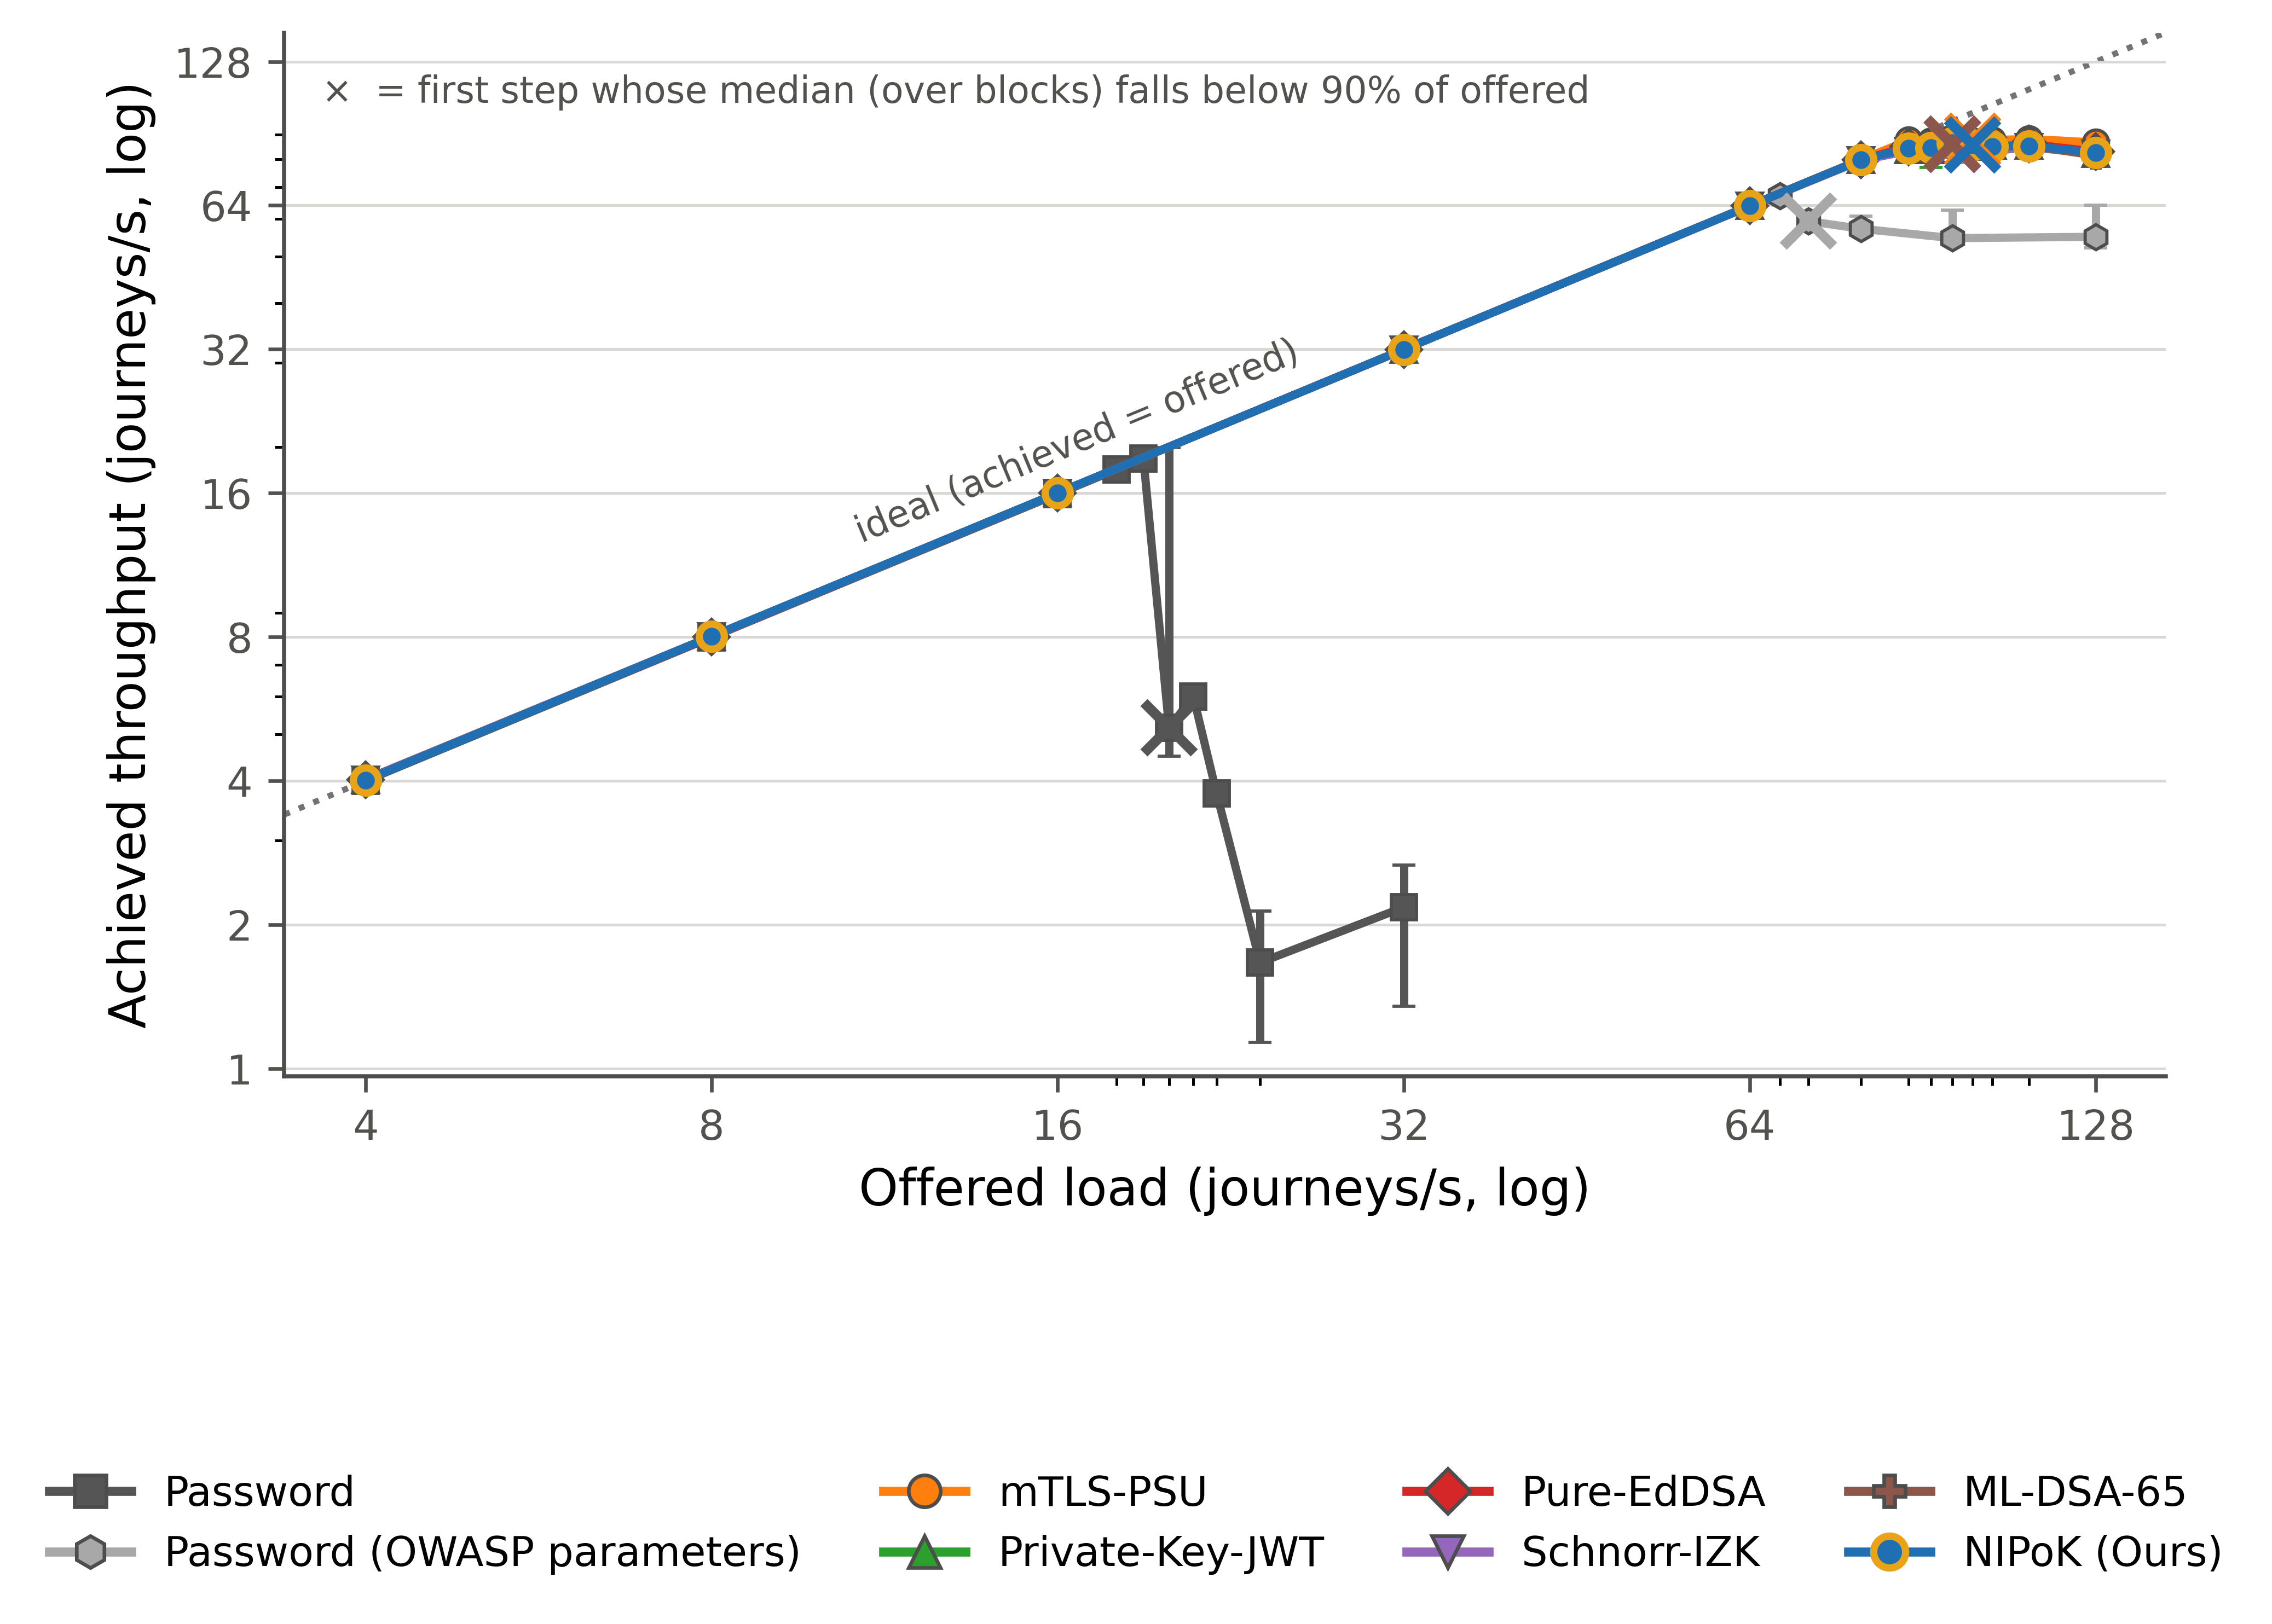

Source data for this figure (header and first rows):
mechanism, offered, n_blocks, achieved_median, achieved_min, achieved_max
Password, 4.0, 6, 4, 4, 4.014
Password, 8.0, 6, 7.992, 7.989, 7.994
Password, 16.0, 6, 15.94, 15.94, 15.94
Password, 18.0, 5, 17.93, 17.92, 17.93
Password, 19.0, 5, 18.92, 18.91, 18.93
Password, 20.0, 6, 5.171, 4.5, 19.9
Password, 21.0, 1, 6, 6, 6
Password, 22.0, 1, 3.767, 3.767, 3.767
Password, 24.0, 6, 1.667, 1.133, 2.133
Password, 32.0, 6, 2.175, 1.35, 2.667
Password (OWASP parameters), 4.0, 6, 4.025, 4, 4.026
Password (OWASP parameters), 8.0, 6, 8.017, 8, 8.019
Password (OWASP parameters), 16.0, 6, 16, 16, 16
Password (OWASP parameters), 32.0, 6, 31.97, 31.96, 31.97
Password (OWASP parameters), 64.0, 6, 63.8, 63.76, 63.8
Password (OWASP parameters), 68.0, 6, 67.02, 66.08, 67.68
Password (OWASP parameters), 72.0, 6, 59.33, 58.33, 60.71
Password (OWASP parameters), 80.0, 6, 57.2, 56.44, 60.81
Password (OWASP parameters), 96.0, 6, 54.68, 53.94, 62.5
Password (OWASP parameters), 128.0, 6, 55.03, 52.23, 64.14
mTLS-PSU, 4.0, 6, 4.028, 4, 4.028
mTLS-PSU, 8.0, 6, 8.022, 8.001, 8.022
mTLS-PSU, 16.0, 6, 16.01, 16, 16.01
mTLS-PSU, 32.0, 6, 31.99, 31.98, 31.99
mTLS-PSU, 64.0, 6, 63.91, 63.91, 63.92
mTLS-PSU, 80.0, 1, 79.84, 79.84, 79.84
mTLS-PSU, 88.0, 1, 87.6, 87.6, 87.6
mTLS-PSU, 92.0, 1, 87.22, 87.22, 87.22
mTLS-PSU, 96.0, 6, 88.63, 78.69, 89.5
mTLS-PSU, 100.0, 5, 87.22, 86.13, 88.31
mTLS-PSU, 104.0, 5, 87.69, 86.72, 88.13
mTLS-PSU, 112.0, 5, 88.17, 87.53, 88.45
mTLS-PSU, 128.0, 6, 86.69, 83.31, 87.31
Private-Key-JWT, 4.0, 6, 4.027, 4.026, 4.027
Private-Key-JWT, 8.0, 6, 8.01, 8, 8.021
Private-Key-JWT, 16.0, 6, 16.01, 16, 16.01
Private-Key-JWT, 32.0, 6, 31.98, 31.97, 31.99
Private-Key-JWT, 64.0, 6, 63.89, 63.85, 63.9
Private-Key-JWT, 80.0, 3, 79.8, 79.76, 79.81
Private-Key-JWT, 88.0, 3, 83.75, 80.74, 84.18
Private-Key-JWT, 92.0, 3, 83.64, 76.79, 84.16
Private-Key-JWT, 96.0, 6, 85.85, 84.27, 87.51
Private-Key-JWT, 100.0, 3, 85.04, 84.75, 85.72
Private-Key-JWT, 104.0, 3, 85.34, 84.44, 85.57
Private-Key-JWT, 112.0, 3, 85.45, 85, 85.84
Private-Key-JWT, 128.0, 6, 82.1, 79.46, 83.83
Pure-EdDSA, 4.0, 6, 4.027, 4.026, 4.027
Pure-EdDSA, 8.0, 6, 8.001, 8, 8.022
Pure-EdDSA, 16.0, 6, 16, 16, 16.01
Pure-EdDSA, 32.0, 6, 31.99, 31.98, 31.99
Pure-EdDSA, 64.0, 6, 63.89, 63.88, 63.9
Pure-EdDSA, 80.0, 4, 79.81, 79.7, 79.82
Pure-EdDSA, 88.0, 4, 84.97, 80.96, 86.48
Pure-EdDSA, 92.0, 4, 85.33, 84.83, 85.56
Pure-EdDSA, 96.0, 6, 85.92, 84.93, 87.96
Pure-EdDSA, 100.0, 2, 85.49, 85.03, 85.94
Pure-EdDSA, 104.0, 2, 84.59, 84.14, 85.05
Pure-EdDSA, 112.0, 2, 86.04, 85.73, 86.35
Pure-EdDSA, 128.0, 6, 82.97, 82.26, 84.66
Schnorr-IZK, 4.0, 6, 4.027, 4, 4.027
... 38 more rows
